Run: headless pygame with SDL's dummy video driver; simulated clock (each Clock.tick advances the game by its frame time, no real sleeping); random seed 0; keys injected as events and as key.get_pressed() state; no mouse input; restart key R tapped at the start of phases 3 and 4.
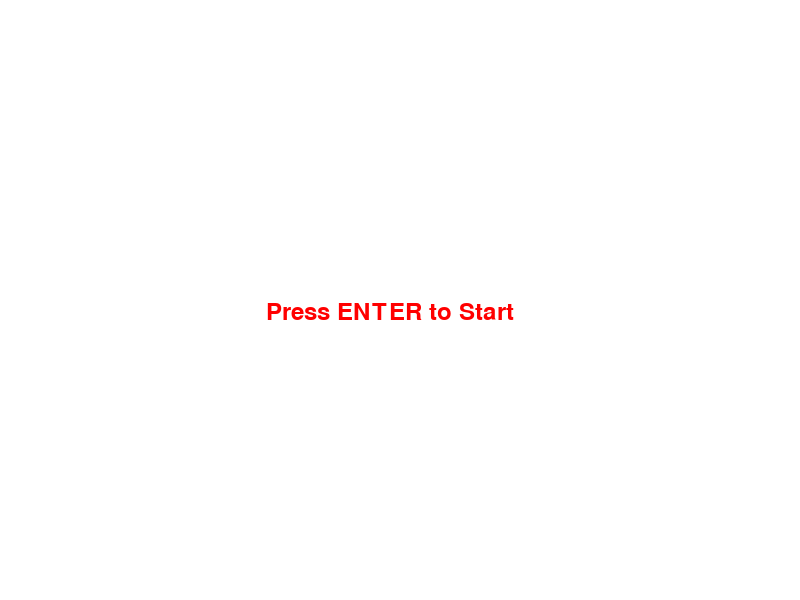
Frame 1 of 4 · flips 1–60 · no input
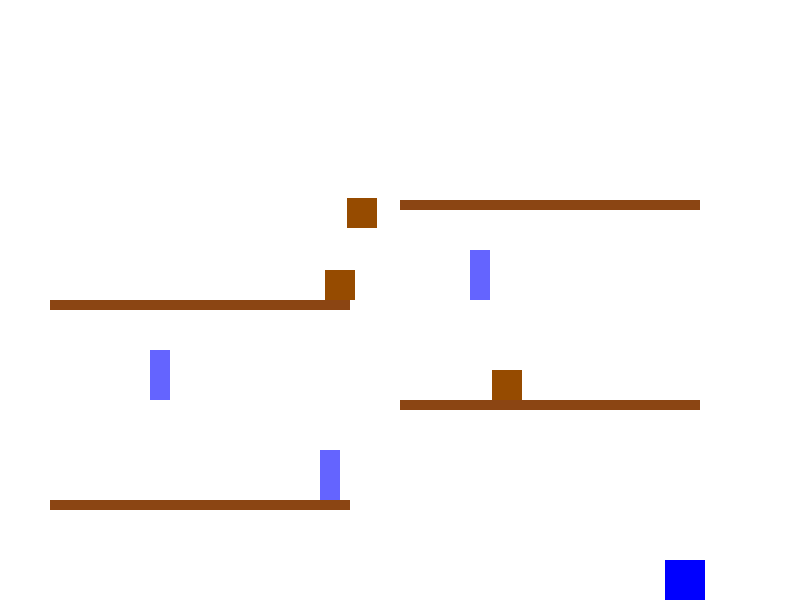
Frame 2 of 4 · flips 61–180 · tapped SPACE, RETURN · held RIGHT (→), D
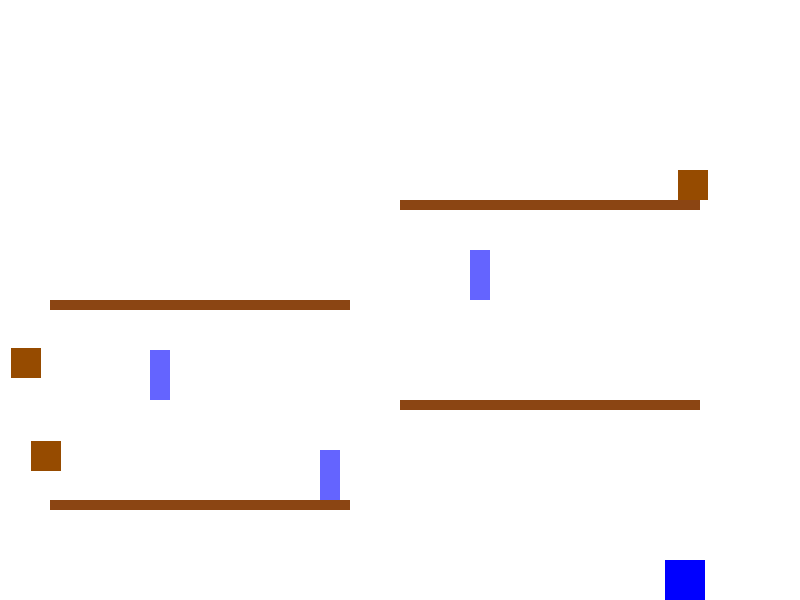
Frame 3 of 4 · flips 181–300 · tapped R · held DOWN (↓), S
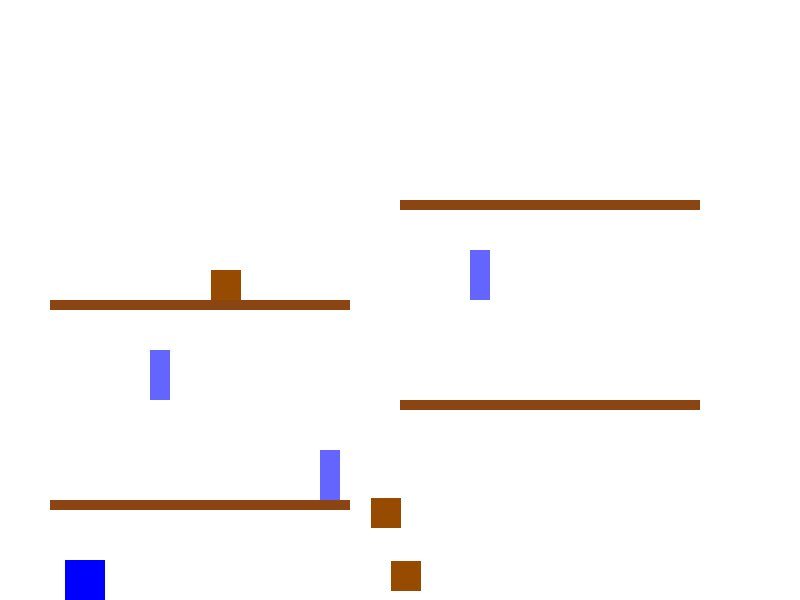
Frame 4 of 4 · flips 301–420 · tapped R · held LEFT (←), A, UP (↑), W

The pygame program that drew these frames:

import pygame
import random
import time

# Initialize pygame
pygame.init()

# Constants
SCREEN_WIDTH, SCREEN_HEIGHT = 800, 600
WHITE = (255, 255, 255)
RED = (255, 0, 0)
BLUE = (0, 0, 255)
PLATFORM_COLOR = (139, 69, 19)
BARREL_COLOR = (150, 75, 0)
LADDER_COLOR = (100, 100, 255)
FONT = pygame.font.Font(None, 36)

# Set up the screen
screen = pygame.display.set_mode((SCREEN_WIDTH, SCREEN_HEIGHT))
pygame.display.set_caption("Donkey Kong Clone")

# Player class
class Player(pygame.sprite.Sprite):
    def __init__(self):
        super().__init__()
        self.image = pygame.Surface((40, 40))
        self.image.fill(BLUE)
        self.rect = self.image.get_rect(midbottom=(100, SCREEN_HEIGHT - 50))
        self.vel_x = 0
        self.vel_y = 0
        self.on_ground = False
        self.climbing = False
    
    def update(self):
        if not self.climbing:
            self.vel_y += 1  # Gravity
        self.rect.x += self.vel_x
        self.rect.y += self.vel_y

        # Keep within screen bounds
        if self.rect.left < 0:
            self.rect.left = 0
        if self.rect.right > SCREEN_WIDTH:
            self.rect.right = SCREEN_WIDTH

        # Collision with platforms
        self.on_ground = False
        for platform in platforms:
            if self.rect.colliderect(platform.rect) and self.vel_y >= 0:
                self.rect.bottom = platform.rect.top
                self.vel_y = 0
                self.on_ground = True
                self.climbing = False

        # Ladder collision
        for ladder in ladders:
            if self.rect.colliderect(ladder.rect):
                self.climbing = True
                self.vel_y = 0

        # Keep player on the ground
        if self.rect.bottom > SCREEN_HEIGHT:
            self.rect.bottom = SCREEN_HEIGHT
            self.vel_y = 0
            self.on_ground = True

    def jump(self):
        if self.on_ground:
            self.vel_y = -15  # Jump height
            self.on_ground = False

# Barrel class
class Barrel(pygame.sprite.Sprite):
    def __init__(self, x, y):
        super().__init__()
        self.image = pygame.Surface((30, 30))
        self.image.fill(BARREL_COLOR)
        self.rect = self.image.get_rect(topleft=(x, y))
        self.vel_x = random.choice([-3, 3])
        self.vel_y = 0
    
    def update(self):
        self.rect.x += self.vel_x
        self.rect.y += self.vel_y

        # Check for collisions with platforms
        for platform in platforms:
            if self.rect.colliderect(platform.rect):
                self.rect.bottom = platform.rect.top
                self.vel_y = 0
                break
        else:
            self.vel_y += 1  # Apply gravity

        # Reverse direction at screen edges
        if self.rect.left < 0 or self.rect.right > SCREEN_WIDTH:
            self.vel_x *= -1

        # Reset barrel if it reaches the bottom
        if self.rect.bottom > SCREEN_HEIGHT:
            self.rect.topleft = (random.randint(100, SCREEN_WIDTH - 100), 100)

# Platform class
class Platform(pygame.sprite.Sprite):
    def __init__(self, x, y, width):
        super().__init__()
        self.image = pygame.Surface((width, 10))
        self.image.fill(PLATFORM_COLOR)
        self.rect = self.image.get_rect(topleft=(x, y))

# Ladder class
class Ladder(pygame.sprite.Sprite):
    def __init__(self, x, y, height):
        super().__init__()
        self.image = pygame.Surface((20, height))
        self.image.fill(LADDER_COLOR)
        self.rect = self.image.get_rect(topleft=(x, y))

# Create sprite groups
all_sprites = pygame.sprite.Group()
barrels = pygame.sprite.Group()
platforms = pygame.sprite.Group()
ladders = pygame.sprite.Group()

# Create player
player = Player()
all_sprites.add(player)

# Create platforms
platform_data = [(50, 500, 300), (400, 400, 300), (50, 300, 300), (400, 200, 300)]
for x, y, width in platform_data:
    platform = Platform(x, y, width)
    platforms.add(platform)
    all_sprites.add(platform)

# Create ladders
ladder_data = [(320, 450, 50), (150, 350, 50), (470, 250, 50)]
for x, y, height in ladder_data:
    ladder = Ladder(x, y, height)
    ladders.add(ladder)
    all_sprites.add(ladder)

# Spawn barrels
for _ in range(3):
    barrel = Barrel(random.randint(100, SCREEN_WIDTH - 100), 100)
    barrels.add(barrel)
    all_sprites.add(barrel)

# Main Menu
running = True
while running:
    screen.fill(WHITE)
    title_text = FONT.render("Press ENTER to Start", True, RED)
    screen.blit(title_text, (SCREEN_WIDTH // 3, SCREEN_HEIGHT // 2))
    pygame.display.flip()
    for event in pygame.event.get():
        if event.type == pygame.QUIT:
            pygame.quit()
            exit()
        if event.type == pygame.KEYDOWN and event.key == pygame.K_RETURN:
            running = False

# Countdown
for i in range(3, 0, -1):
    screen.fill(WHITE)
    count_text = FONT.render(str(i), True, RED)
    screen.blit(count_text, (SCREEN_WIDTH // 2, SCREEN_HEIGHT // 2))
    pygame.display.flip()
    time.sleep(1)

# Main loop
running = True
clock = pygame.time.Clock()
score = 0

def game_over():
    screen.fill(WHITE)
    game_over_text = FONT.render("Game Over! Press R to Restart", True, RED)
    screen.blit(game_over_text, (SCREEN_WIDTH // 4, SCREEN_HEIGHT // 2))
    pygame.display.flip()
    while True:
        for event in pygame.event.get():
            if event.type == pygame.QUIT:
                pygame.quit()
                exit()
            if event.type == pygame.KEYDOWN and event.key == pygame.K_r:
                return

while running:
    screen.fill(WHITE)
    for event in pygame.event.get():
        if event.type == pygame.QUIT:
            running = False
        if event.type == pygame.KEYDOWN and event.key == pygame.K_SPACE:
            player.jump()
    keys = pygame.key.get_pressed()
    player.vel_x = (keys[pygame.K_RIGHT] - keys[pygame.K_LEFT]) * 5
    all_sprites.update()
    if pygame.sprite.spritecollideany(player, barrels):
        game_over()
    all_sprites.draw(screen)
    pygame.display.flip()
    clock.tick(30)

pygame.quit()
